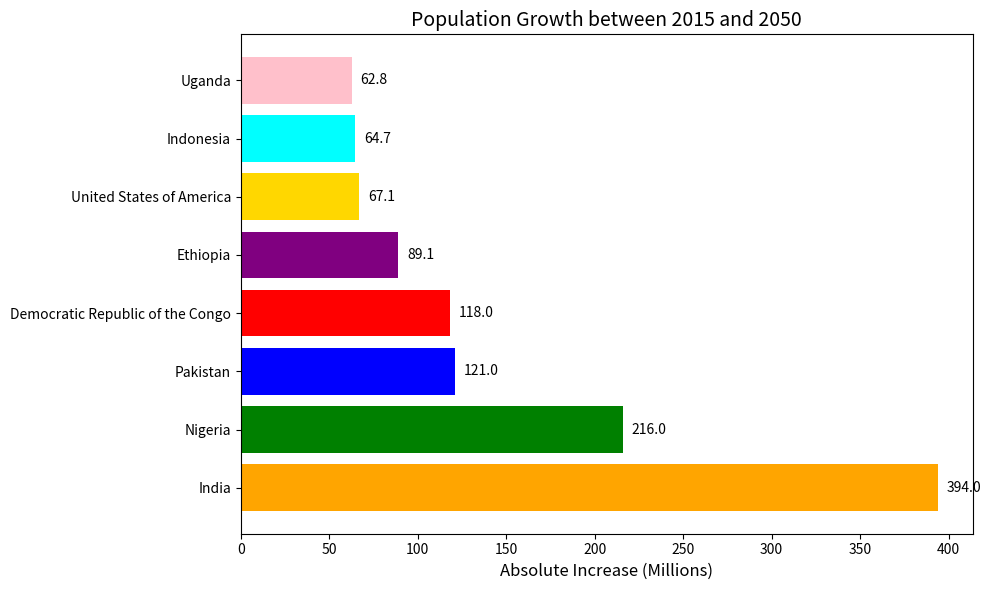

This figure's Python source:
import matplotlib.pyplot as plt

# Data for the chart
countries = [
    "India",
    "Nigeria",
    "Pakistan",
    "Democratic Republic of the Congo",
    "Ethiopia",
    "United States of America",
    "Indonesia",
    "Uganda"
]
population_growth = [394, 216, 121, 118, 89.1, 67.1, 64.7, 62.8]  # Absolute growth in millions

# Define custom colors for each region
colors = [
    'orange',  # India (Asia)
    'green',   # Nigeria (Africa)
    'blue',    # Pakistan (Asia)
    'red',     # Democratic Republic of the Congo (Africa)
    'purple',  # Ethiopia (Africa)
    'gold',    # United States of America (North America)
    'cyan',    # Indonesia (Asia)
    'pink'     # Uganda (Africa)
]

# Create the horizontal bar chart
plt.figure(figsize=(10, 6))
bars = plt.barh(countries, population_growth, color=colors)

# Add data labels to the bars
for bar, value in zip(bars, population_growth):
    plt.text(
        bar.get_width() + 5,  # Position text slightly to the right of the bar
        bar.get_y() + bar.get_height() / 2,
        f'{value:.1f}',  # Format the number with one decimal place
        va='center',
        fontsize=10
    )

# Add title and labels
plt.title('Population Growth between 2015 and 2050', fontsize=14)
plt.xlabel('Absolute Increase (Millions)', fontsize=12)

# Adjust layout
plt.tight_layout()

# Show the plot
plt.show()
